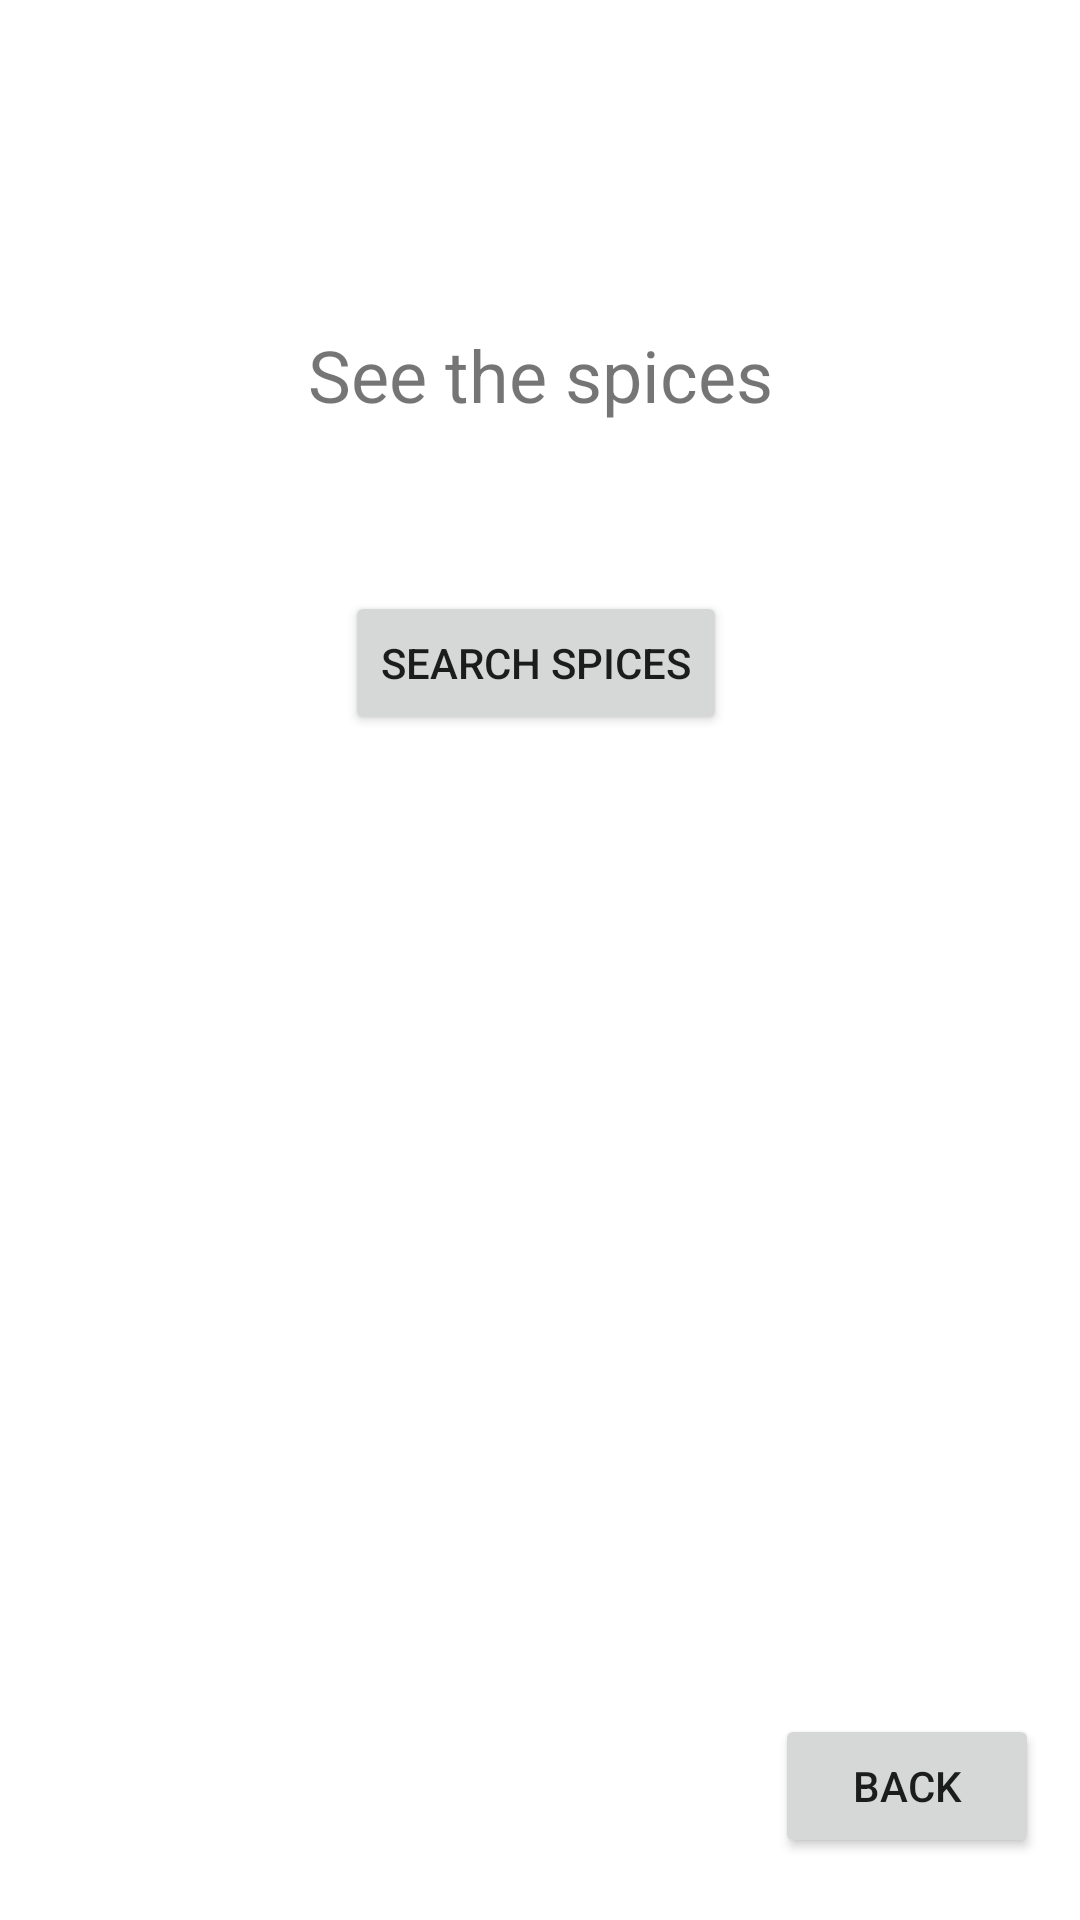

Android layout source for this screen:
<!-- AndroidManifest.xml: application theme Theme.SpiceWorld -->
<!-- res/layout/activity_show_item.xml -->
<?xml version="1.0" encoding="utf-8"?>
<androidx.constraintlayout.widget.ConstraintLayout xmlns:android="http://schemas.android.com/apk/res/android"
    xmlns:app="http://schemas.android.com/apk/res-auto"
    xmlns:tools="http://schemas.android.com/tools"
    android:layout_width="match_parent"
    android:layout_height="match_parent"
    tools:context=".ShowItemActivity">

    <TextView
        android:id="@+id/showItemView1"
        android:layout_width="wrap_content"
        android:layout_height="wrap_content"
        android:text="See the spices"
        android:textSize="24dp"
        app:layout_constraintBottom_toBottomOf="parent"
        app:layout_constraintEnd_toEndOf="parent"
        app:layout_constraintStart_toStartOf="parent"
        app:layout_constraintTop_toTopOf="parent"
        app:layout_constraintVertical_bias="0.179" />

    <Button
        android:id="@+id/searchSpiceBtn"
        android:layout_width="wrap_content"
        android:layout_height="wrap_content"
        android:layout_marginTop="56dp"
        android:text="search spices"
        app:layout_constraintEnd_toEndOf="parent"
        app:layout_constraintHorizontal_bias="0.494"
        app:layout_constraintStart_toStartOf="parent"
        app:layout_constraintTop_toBottomOf="@+id/showItemView1" />

    <Button
        android:id="@+id/backBtn"
        android:layout_width="wrap_content"
        android:layout_height="wrap_content"
        android:text="back"
        app:layout_constraintBottom_toBottomOf="parent"
        app:layout_constraintEnd_toEndOf="parent"
        app:layout_constraintHorizontal_bias="0.95"
        app:layout_constraintStart_toStartOf="parent"
        app:layout_constraintTop_toTopOf="parent"
        app:layout_constraintVertical_bias="0.965" />
</androidx.constraintlayout.widget.ConstraintLayout>
<!-- resources referenced by this layout -->
<resources>
  <style name="Theme.SpiceWorld" parent="Theme.MaterialComponents.DayNight.DarkActionBar">
          
          <item name="colorPrimary">@color/purple_500</item>
          <item name="colorPrimaryVariant">@color/purple_700</item>
          <item name="colorOnPrimary">@color/white</item>
          
          <item name="colorSecondary">@color/teal_200</item>
          <item name="colorSecondaryVariant">@color/teal_700</item>
          <item name="colorOnSecondary">@color/black</item>
          
          <item name="android:statusBarColor">?attr/colorPrimaryVariant</item>
          
      </style>
  <color name="purple_500">#FF6200EE</color>
  <color name="purple_700">#FF3700B3</color>
  <color name="white">#FFFFFFFF</color>
  <color name="teal_200">#FF03DAC5</color>
  <color name="teal_700">#FF018786</color>
  <color name="black">#FF000000</color>
</resources>
